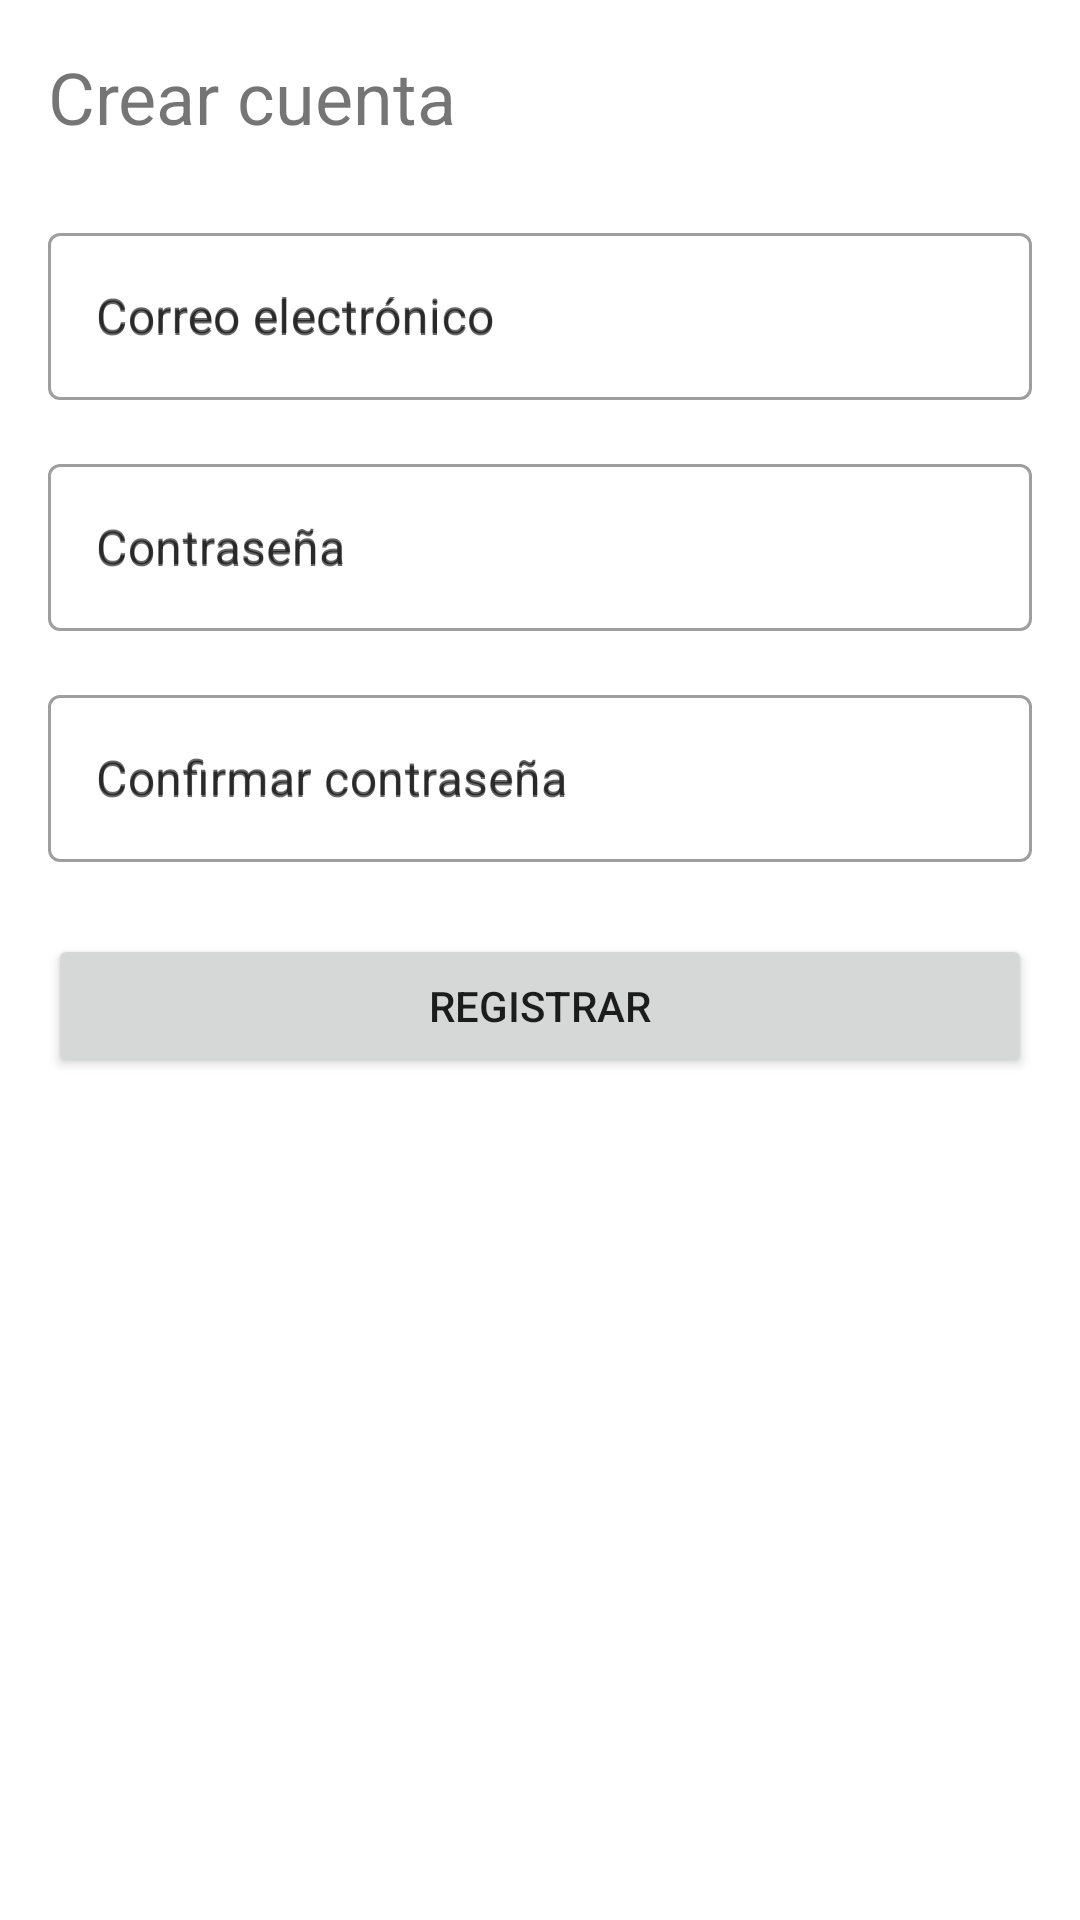

Here is an Android app screen rendered from its layout file. Give the layout XML and the strings, colors and styles it references.
<!-- AndroidManifest.xml: application theme Theme.AprendeApp -->
<!-- res/layout/activity_register.xml -->
<?xml version="1.0" encoding="utf-8"?>
<androidx.constraintlayout.widget.ConstraintLayout
    xmlns:android="http://schemas.android.com/apk/res/android"
    xmlns:app="http://schemas.android.com/apk/res-auto"
    xmlns:tools="http://schemas.android.com/tools"
    android:layout_width="match_parent"
    android:layout_height="match_parent"
    android:padding="16dp"
    tools:context=".RegisterActivity"
    tools:theme="@style/Theme.AprendeApp">

    <TextView
        android:id="@+id/tvRegisterTitle"
        android:layout_width="wrap_content"
        android:layout_height="wrap_content"
        android:text="@string/register_title"
        android:textSize="24sp"
        app:layout_constraintTop_toTopOf="parent"
        app:layout_constraintStart_toStartOf="parent"/>

    <com.google.android.material.textfield.TextInputLayout
        android:id="@+id/tilEmailReg"
        style="@style/Widget.MaterialComponents.TextInputLayout.OutlinedBox"
        android:layout_width="0dp"
        android:layout_height="wrap_content"
        android:hint="@string/hint_email_reg"
        app:layout_constraintTop_toBottomOf="@id/tvRegisterTitle"
        app:layout_constraintStart_toStartOf="parent"
        app:layout_constraintEnd_toEndOf="parent"
        android:layout_marginTop="24dp">

        <com.google.android.material.textfield.TextInputEditText
            android:id="@+id/etEmailReg"
            android:layout_width="match_parent"
            android:layout_height="wrap_content"
            android:inputType="textEmailAddress"
            android:hint="@string/hint_email_reg"
            android:importantForAccessibility="yes"
            android:minHeight="48dp"/>
    </com.google.android.material.textfield.TextInputLayout>

    <com.google.android.material.textfield.TextInputLayout
        android:id="@+id/tilPasswordReg"
        style="@style/Widget.MaterialComponents.TextInputLayout.OutlinedBox"
        android:layout_width="0dp"
        android:layout_height="wrap_content"
        android:hint="@string/hint_password_reg"
        app:layout_constraintTop_toBottomOf="@id/tilEmailReg"
        app:layout_constraintStart_toStartOf="parent"
        app:layout_constraintEnd_toEndOf="parent"
        android:layout_marginTop="16dp">

        <com.google.android.material.textfield.TextInputEditText
            android:id="@+id/etPasswordReg"
            android:layout_width="match_parent"
            android:layout_height="wrap_content"
            android:inputType="textPassword"
            android:hint="@string/hint_password_reg"
            android:importantForAccessibility="yes"
            android:minHeight="48dp"/>
    </com.google.android.material.textfield.TextInputLayout>

    <com.google.android.material.textfield.TextInputLayout
        android:id="@+id/tilPasswordConfirm"
        style="@style/Widget.MaterialComponents.TextInputLayout.OutlinedBox"
        android:layout_width="0dp"
        android:layout_height="wrap_content"
        android:hint="@string/hint_password_confirm"
        app:layout_constraintTop_toBottomOf="@id/tilPasswordReg"
        app:layout_constraintStart_toStartOf="parent"
        app:layout_constraintEnd_toEndOf="parent"
        android:layout_marginTop="16dp">

        <com.google.android.material.textfield.TextInputEditText
            android:id="@+id/etPasswordConfirm"
            android:layout_width="match_parent"
            android:layout_height="wrap_content"
            android:inputType="textPassword"
            android:hint="@string/hint_password_confirm"
            android:importantForAccessibility="yes"
            android:minHeight="48dp"/>
    </com.google.android.material.textfield.TextInputLayout>

    <Button
        android:id="@+id/btnRegister"
        android:layout_width="0dp"
        android:layout_height="wrap_content"
        android:text="@string/btn_register"
        app:layout_constraintTop_toBottomOf="@id/tilPasswordConfirm"
        app:layout_constraintStart_toStartOf="parent"
        app:layout_constraintEnd_toEndOf="parent"
        android:layout_marginTop="24dp"
        android:minHeight="48dp"/>
</androidx.constraintlayout.widget.ConstraintLayout>
<!-- resources referenced by this layout -->
<resources>
  <string name="btn_register">Registrar</string>
  <string name="hint_email_reg">Correo electrónico</string>
  <string name="hint_password_confirm">Confirmar contraseña</string>
  <string name="hint_password_reg">Contraseña</string>
  <string name="register_title">Crear cuenta</string>
  <style name="Theme.AprendeApp" parent="Theme.MaterialComponents.DayNight.DarkActionBar">
  
          <item name="colorPrimary">@color/colorPrimary</item>
          <item name="colorPrimaryVariant">@color/colorPrimaryDark</item>
          <item name="colorSecondary">@color/colorAccent</item>
      </style>
  <!-- not gathered from this repository: default colours our renderer supplied (Android Studio template values) -->
  <color name="colorPrimary">#FF6200EE</color>
  <color name="colorPrimaryDark">#FF3700B3</color>
  <color name="colorAccent">#FF03DAC5</color>
</resources>
